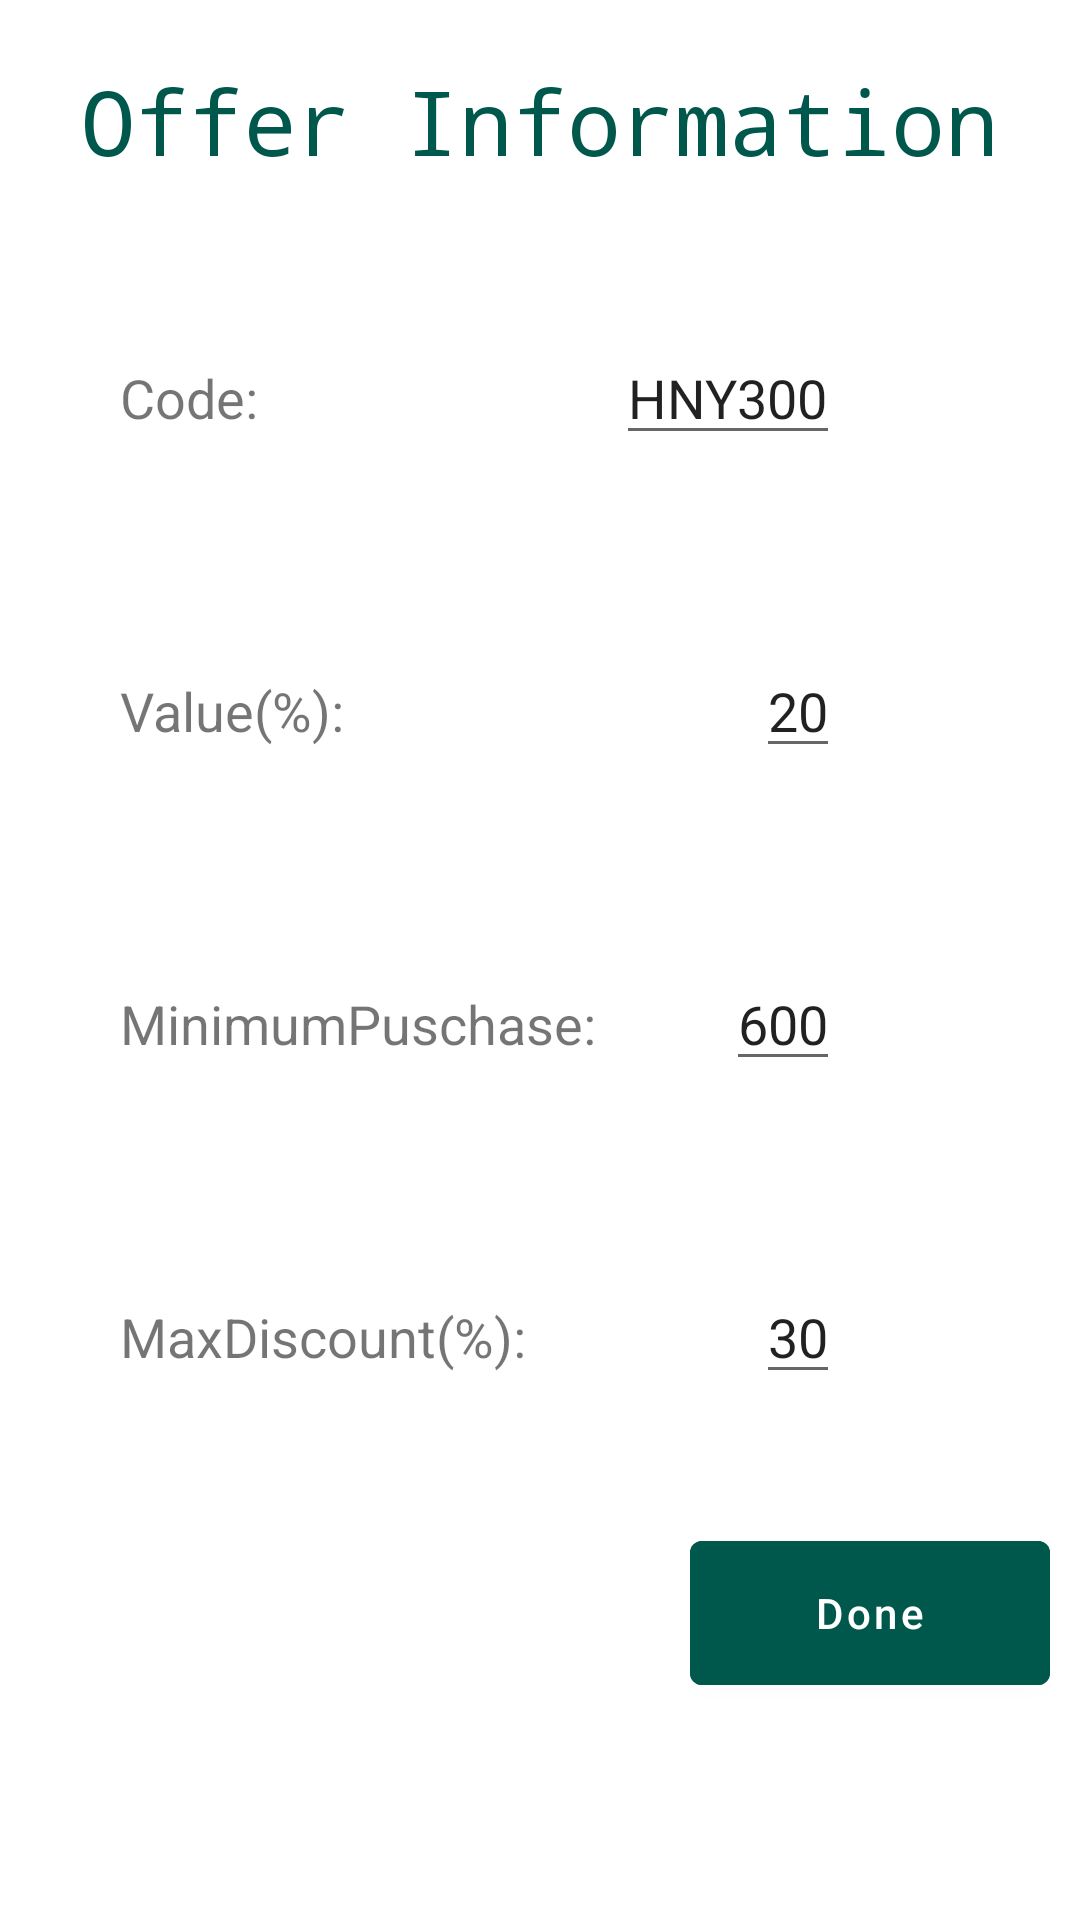

Write the Android layout XML for this screen, with the resource values it uses.
<!-- AndroidManifest.xml: application theme AppTheme -->
<!-- res/layout/activity_restaurant_add_offers.xml -->
<?xml version="1.0" encoding="utf-8"?>
<LinearLayout xmlns:android="http://schemas.android.com/apk/res/android"
    xmlns:app="http://schemas.android.com/apk/res-auto"
    xmlns:tools="http://schemas.android.com/tools"
    android:layout_width="match_parent"
    android:layout_height="match_parent"
    android:orientation="vertical"
    tools:context=".RestaurantAddOffersActivity">

    <TextView
        android:layout_marginTop="20dp"
        android:layout_width="wrap_content"
        android:layout_height="wrap_content"
        android:text="Offer Information"
        android:layout_gravity="center_horizontal"
        android:textSize="30sp"
        android:textColor="@color/colorPrimaryDark"
        android:fontFamily="monospace"
        />

    <LinearLayout
        android:layout_width="match_parent"
        android:layout_height="wrap_content"
        android:orientation="vertical"
        android:padding="10dp"
        >

        <RelativeLayout
            android:layout_marginTop="20dp"
            android:padding="20dp"
            android:layout_width="match_parent"
            android:layout_height="wrap_content">

            <TextView
                android:id="@+id/codeTextView"
                android:layout_width="wrap_content"
                android:layout_height="wrap_content"
                android:padding="10dp"
                android:text="Code:"
                android:layout_toEndOf="@+id/offerCode"
                android:layout_alignParentStart="true"
                android:textSize="18sp" />

            <EditText
                android:id="@+id/offerCode"
                android:layout_width="wrap_content"
                android:layout_height="wrap_content"
                android:text="HNY300"
                android:layout_alignParentEnd="true"
                android:textSize="18sp"
                android:layout_marginEnd="50dp"
                />



        </RelativeLayout>

        <RelativeLayout
            android:layout_marginTop="20dp"
            android:padding="20dp"
            android:layout_width="match_parent"
            android:layout_height="wrap_content">

            <TextView
                android:id="@+id/valueTextView"
                android:layout_width="wrap_content"
                android:layout_height="wrap_content"
                android:padding="10dp"
                android:text="Value(%):"
                android:layout_toEndOf="@+id/percentage"
                android:layout_alignParentStart="true"
                android:textSize="18sp" />

            <EditText
                android:id="@+id/percentage"
                android:layout_width="wrap_content"
                android:layout_height="wrap_content"
                android:text="20"
                android:layout_alignParentEnd="true"
                android:layout_marginEnd="50dp"
                android:textSize="18sp" />


        </RelativeLayout>

        <RelativeLayout
            android:layout_marginTop="20dp"
            android:padding="20dp"
            android:layout_width="match_parent"
            android:layout_height="wrap_content">

            <TextView
                android:id="@+id/minPuchaseText"
                android:layout_width="wrap_content"
                android:layout_height="wrap_content"
                android:padding="10dp"
                android:text="MinimumPuschase:"
                android:layout_toEndOf="@+id/minPurchaseValue"
                android:layout_alignParentStart="true"
                android:textSize="18sp" />

            <EditText
                android:id="@+id/minPurchaseValue"
                android:layout_width="wrap_content"
                android:layout_height="wrap_content"
                android:text="600"
                android:layout_alignParentEnd="true"
                android:layout_marginEnd="50dp"
                android:textSize="18sp" />


        </RelativeLayout>

        <RelativeLayout
            android:layout_marginTop="20dp"
            android:padding="20dp"
            android:layout_width="match_parent"
            android:layout_height="wrap_content">

            <TextView
                android:id="@+id/maxDiscountText"
                android:layout_width="wrap_content"
                android:layout_height="wrap_content"
                android:padding="10dp"
                android:text="MaxDiscount(%):"
                android:layout_toEndOf="@+id/maxDiscountValue"
                android:layout_alignParentStart="true"
                android:textSize="18sp" />

            <EditText
                android:id="@+id/maxDiscountValue"
                android:layout_width="wrap_content"
                android:layout_height="wrap_content"
                android:text="30"
                android:layout_alignParentEnd="true"
                android:layout_marginEnd="50dp"
                android:textSize="18sp" />


        </RelativeLayout>


        <com.google.android.material.button.MaterialButton
            android:id="@+id/saveFood"
            android:layout_marginTop="20dp"
            android:layout_width="120dp"
            android:layout_height="60dp"
            android:layout_gravity="right"
            android:text="Done"
            android:backgroundTint="@color/colorPrimaryDark"
            android:textAllCaps="false"
            app:icon="@drawable/doneicon"
            app:iconGravity="end"
            app:iconSize="30dp"

            />


    </LinearLayout>




</LinearLayout>
<!-- resources referenced by this layout -->
<resources>
  <color name="colorPrimaryDark">#00574B</color>
</resources>
